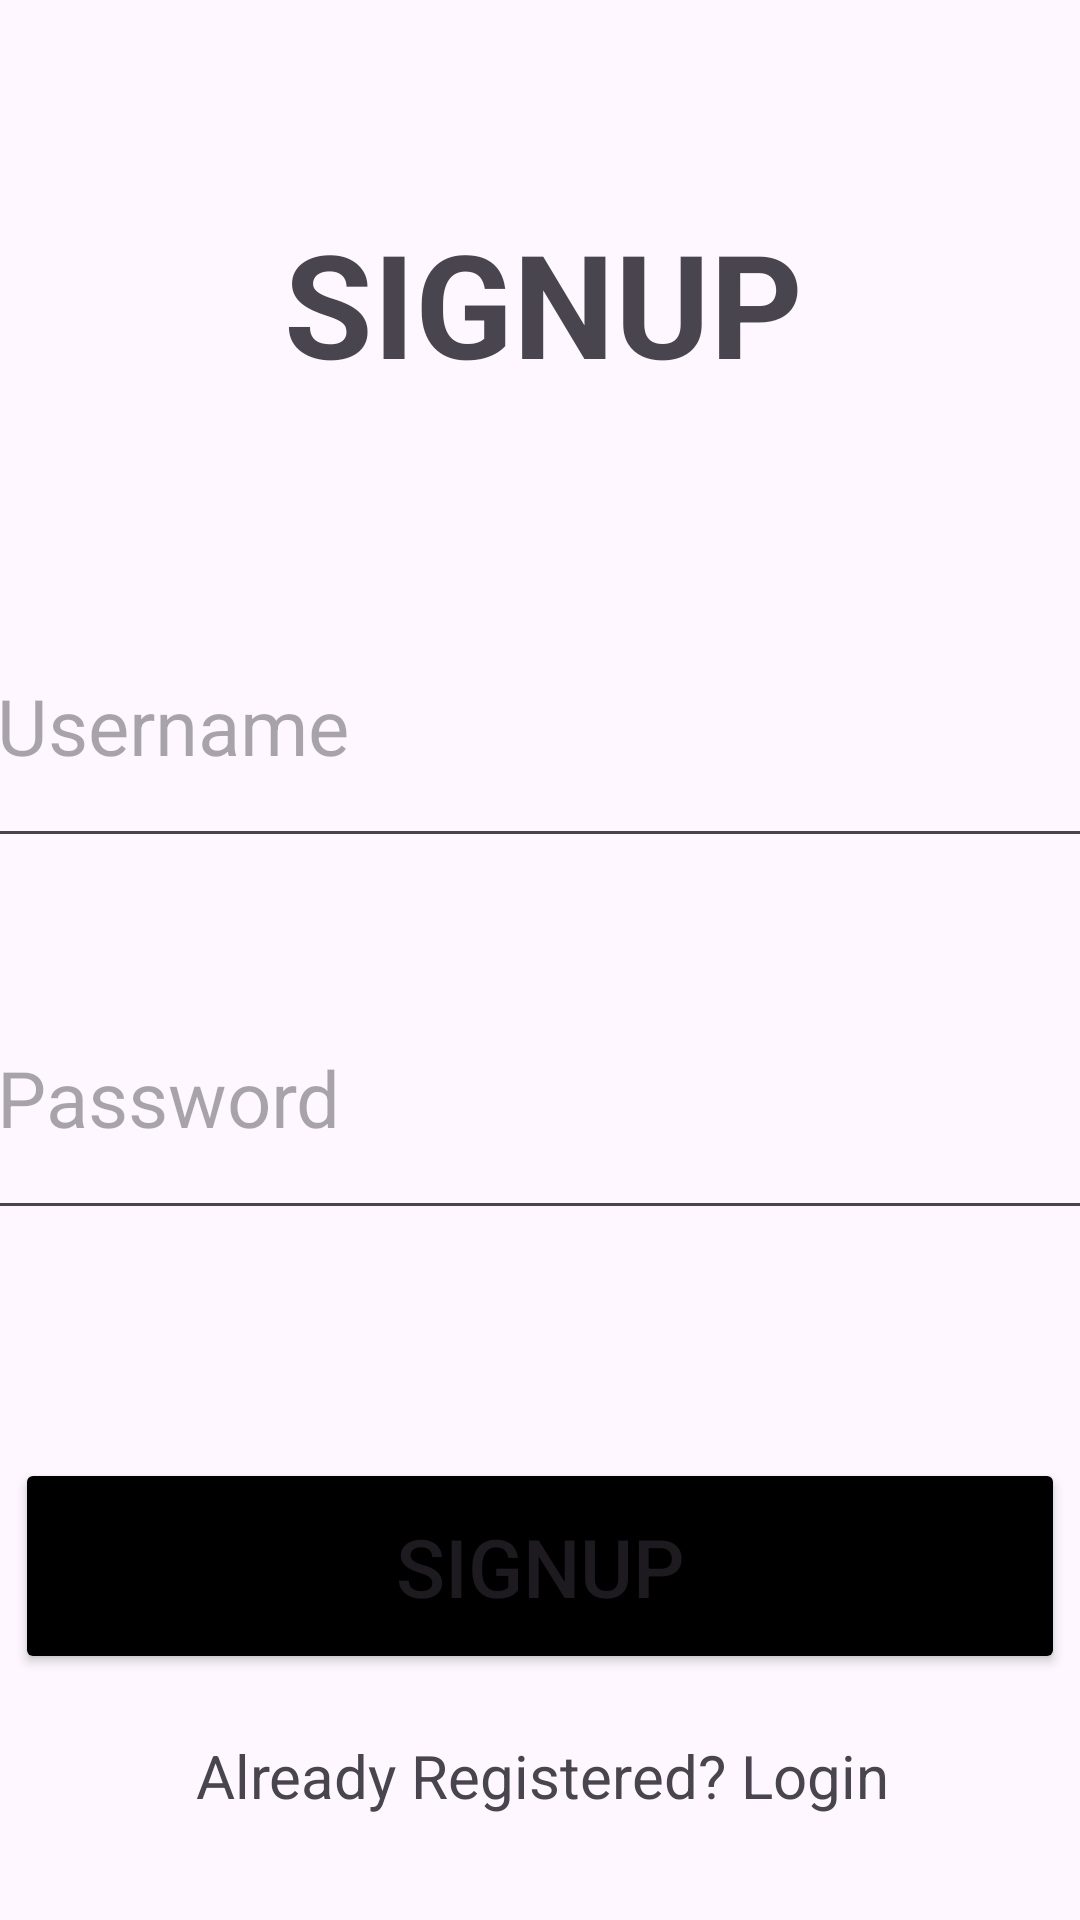

Produce the Android XML layout that renders to this screen, including the resource entries it uses.
<!-- AndroidManifest.xml: application theme Theme.INFO5126MobileProject -->
<!-- res/layout/activity_register.xml -->
<?xml version="1.0" encoding="utf-8"?>
<androidx.constraintlayout.widget.ConstraintLayout xmlns:android="http://schemas.android.com/apk/res/android"
    xmlns:app="http://schemas.android.com/apk/res-auto"
    xmlns:tools="http://schemas.android.com/tools"
    android:layout_width="match_parent"
    android:layout_height="match_parent"
    tools:context=".Register">


    <EditText
        android:id="@+id/signupUsername"
        android:layout_width="387dp"
        android:layout_height="88dp"
        android:layout_marginTop="64dp"
        android:hint="Username"
        android:padding="12dp"
        android:textColor="@color/black"
        android:textSize="26dp"
        app:layout_constraintEnd_toEndOf="parent"
        app:layout_constraintStart_toStartOf="parent"
        app:layout_constraintTop_toBottomOf="@+id/textView" />

    <EditText
        android:id="@+id/signupPassword"
        android:layout_width="387dp"
        android:layout_height="88dp"
        android:layout_marginTop="36dp"
        android:hint="Password"
        android:inputType="textPassword"
        android:padding="12dp"
        android:textColor="@color/black"
        android:textSize="26dp"
        app:layout_constraintEnd_toEndOf="parent"
        app:layout_constraintStart_toStartOf="parent"
        app:layout_constraintTop_toBottomOf="@+id/signupUsername" />

    <Button
        android:id="@+id/signupButton"
        android:layout_width="350dp"
        android:layout_height="72dp"
        android:layout_marginTop="76dp"
        android:backgroundTint="@color/black"
        android:text="@string/signup_text"
        android:textSize="27sp"
        app:layout_constraintEnd_toEndOf="parent"
        app:layout_constraintHorizontal_bias="0.495"
        app:layout_constraintStart_toStartOf="parent"
        app:layout_constraintTop_toBottomOf="@+id/signupPassword" />

    <TextView
        android:id="@+id/signupRedirect"
        android:layout_width="384dp"
        android:layout_height="54dp"
        android:layout_marginBottom="5dp"
        android:gravity="center"
        android:text="@string/signinRedirect_text"
        android:textSize="20sp"
        app:layout_constraintBottom_toBottomOf="parent"
        app:layout_constraintEnd_toEndOf="parent"
        app:layout_constraintHorizontal_bias="0.493"
        app:layout_constraintStart_toStartOf="parent"
        app:layout_constraintTop_toBottomOf="@+id/signupButton"
        app:layout_constraintVertical_bias="0.303" />

    <TextView
        android:id="@+id/textView"
        android:layout_width="404dp"
        android:layout_height="66dp"
        android:layout_marginTop="68dp"
        android:gravity="center"
        android:text="@string/signup_text"
        android:textSize="48sp"
        android:textStyle="bold"
        app:layout_constraintEnd_toEndOf="parent"
        app:layout_constraintHorizontal_bias="0.491"
        app:layout_constraintStart_toStartOf="parent"
        app:layout_constraintTop_toTopOf="parent" />


</androidx.constraintlayout.widget.ConstraintLayout>
<!-- resources referenced by this layout -->
<resources>
  <color name="black">#FF000000</color>
  <string name="signinRedirect_text">Already Registered? Login</string>
  <string name="signup_text">SIGNUP</string>
  <style name="Theme.INFO5126MobileProject" parent="Base.Theme.INFO5126MobileProject" />
  <style name="Base.Theme.INFO5126MobileProject" parent="Theme.Material3.DayNight.NoActionBar">
          
          
      </style>
</resources>
